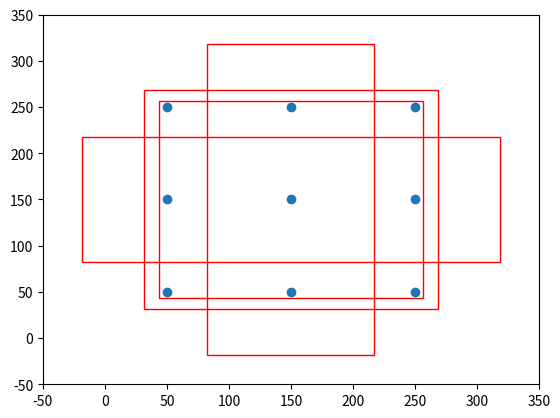

Generate this figure with matplotlib:
import numpy as np

class AnchorBox():
    def __init__(self, input_shape, min_size, max_size=None, aspect_ratios=None, flip=True):
        self.input_shape = input_shape

        self.min_size = min_size
        self.max_size = max_size

        self.aspect_ratios = []

        # # -----------#
        for ar in aspect_ratios:
            self.aspect_ratios.append(ar)
            self.aspect_ratios.append(1.0 / ar)
        
        
        #利用k-means 生成的锚框比
        # 添加的额外的框
        # self.aspect_ratios.append(1)
        # for ar in aspect_ratios:
        #     self.aspect_ratios.append(ar)
        # self.aspect_ratios.append(1)
        
    def call(self, layer_shape, mask=None):
        # --------------------------------- #
        #   获取输入进来的特征层的宽和高
        #   比如38x38
        # --------------------------------- #
        layer_height    = layer_shape[0]
        layer_width     = layer_shape[1]
        # --------------------------------- #
        #   获取输入进来的图片的宽和高
        #   比如300x300
        # --------------------------------- #
        img_height  = self.input_shape[0]
        img_width   = self.input_shape[1]
        
        box_widths  = []
        box_heights = []

        # --------------------------------- #
        #   self.aspect_ratios一般有两个值
        #   [1, 1, 2, 1/2]
        #  
    
        # --------------------------------- #
        for ar in self.aspect_ratios:
            # 首先添加一个较小的正方形
            if ar == 1 and len(box_widths) == 0:
                box_widths.append(self.min_size)
                box_heights.append(self.min_size)
            # 然后添加一个较大的正方形
            elif ar == 1 and len(box_widths) > 0:
                box_widths.append(np.sqrt(self.min_size * self.max_size))
                box_heights.append(np.sqrt(self.min_size * self.max_size))
            # 然后添加长方形
            elif ar != 1:
                box_widths.append(self.min_size * np.sqrt(ar))
                box_heights.append(self.min_size / np.sqrt(ar))
        #---------------------------------#
        # box_widths.append(np.sqrt(self.min_size * self.max_size))
        # box_heights.append(np.sqrt(self.min_size * self.max_size))


        # --------------------------------- #
        #   获得所有先验框的宽高1/2
        # --------------------------------- #
        box_widths  = 0.5 * np.array(box_widths)
        box_heights = 0.5 * np.array(box_heights)

        # --------------------------------- #
        #   每一个特征层对应的步长
        # --------------------------------- #
        step_x = img_width / layer_width
        step_y = img_height / layer_height

        # --------------------------------- #
        #   生成网格中心
        # --------------------------------- #
        linx = np.linspace(0.5 * step_x, img_width - 0.5 * step_x,
                           layer_width)
        liny = np.linspace(0.5 * step_y, img_height - 0.5 * step_y,
                           layer_height)
        centers_x, centers_y = np.meshgrid(linx, liny)
        centers_x = centers_x.reshape(-1, 1)
        centers_y = centers_y.reshape(-1, 1)

         # 每一个先验框需要两个(centers_x, centers_y)，前一个用来计算左上角，后一个计算右下角
        num_anchors_ = len(self.aspect_ratios)
        anchor_boxes = np.concatenate((centers_x, centers_y), axis=1)
        anchor_boxes = np.tile(anchor_boxes, (1, 2 * num_anchors_))
        # 获得先验框的左上角和右下角
        anchor_boxes[:, ::4]    -= box_widths
        anchor_boxes[:, 1::4]   -= box_heights
        anchor_boxes[:, 2::4]   += box_widths
        anchor_boxes[:, 3::4]   += box_heights

        # --------------------------------- #
        #   将先验框变成小数的形式
        #   归一化
        # --------------------------------- #
        anchor_boxes[:, ::2]    /= img_width
        anchor_boxes[:, 1::2]   /= img_height
        anchor_boxes = anchor_boxes.reshape(-1, 4)

        anchor_boxes = np.minimum(np.maximum(anchor_boxes, 0.0), 1.0)
        return anchor_boxes





#   用于计算共享特征层的大小
def get_vgg_output_length(height, width):
    filter_sizes    = [3, 3, 3, 3, 3, 3, 3, 3]
    padding         = [1, 1, 1, 1, 1, 1, 0, 0]
    stride          = [2, 2, 2, 2, 2, 2, 1, 1]
    feature_heights = []
    feature_widths  = []

    for i in range(len(filter_sizes)):
        height  = (height + 2*padding[i] - filter_sizes[i]) // stride[i] + 1
        width   = (width + 2*padding[i] - filter_sizes[i]) // stride[i] + 1
        feature_heights.append(height)
        feature_widths.append(width)
    return np.array(feature_heights)[-6:], np.array(feature_widths)[-6:]


def get_mobilenet_output_length(height, width):
    filter_sizes    = [3, 3, 3, 3, 3, 3, 3, 3, 3]
    padding         = [1, 1, 1, 1, 1, 1, 1, 1, 1]
    stride          = [2, 2, 2, 2, 2, 2, 2, 2, 2]
    feature_heights = []
    feature_widths  = []

    for i in range(len(filter_sizes)):
        height  = (height + 2*padding[i] - filter_sizes[i]) // stride[i] + 1
        width   = (width + 2*padding[i] - filter_sizes[i]) // stride[i] + 1
        feature_heights.append(height)
        feature_widths.append(width)
    return np.array(feature_heights)[-6:], np.array(feature_widths)[-6:]

def get_anchors(input_shape = [300,300], anchors_size = [30, 60, 111, 162, 213, 264, 315], backbone = 'vgg'):
    if backbone == 'vgg':
        feature_heights, feature_widths = get_vgg_output_length(input_shape[0], input_shape[1])
        aspect_ratios = [[1, 2], [1, 2, 3], [1, 2, 3], [1, 2, 3], [1, 2], [1, 2]]
    else:
        feature_heights, feature_widths = get_mobilenet_output_length(input_shape[0], input_shape[1])
        # aspect_ratios = [[0.55,0.56,0.64,0.72,1.03], [0.55,0.56,0.64,0.72,1.03], [0.55,0.56,0.64,0.72,1.03], [0.55,0.56,0.64,0.72,1.03], [0.55,0.56,0.64,0.72,1.03], [0.55,0.56,0.64,0.72,1.03]]
        aspect_ratios = [[1,2,3],[1,2,3],[1,2,3],[1,2,3],[1,2,3],[1,2,3]]
        # aspect_ratios = [[0.39, 0.41, 0.42, 0.61],[0.39, 0.41, 0.42, 0.61],[0.39, 0.41, 0.42, 0.61],[0.39, 0.41, 0.42, 0.61],[0.39, 0.41, 0.42, 0.61],[0.39, 0.41, 0.42, 0.61]] 
        #aspect_ratios =[[0.38, 0.4, 0.41, 0.42, 0.5, 0.73],[0.38, 0.4, 0.41, 0.42, 0.5, 0.73],[0.38, 0.4, 0.41, 0.42, 0.5, 0.73],[0.38, 0.4, 0.41, 0.42, 0.5, 0.73],[0.38, 0.4, 0.41, 0.42, 0.5, 0.73],[0.38, 0.4, 0.41, 0.42, 0.5, 0.73]]
        # aspect_ratios = [[1,0.4,0.48],[1,0.4,0.48],[1,0.4,0.48],[1,0.4,0.48],[1,0.4,0.48],[1,0.4,0.48]]
        # aspect_ratios = [[1,0.38,0.5,0.73],[1,0.38,0.5,0.73],[1,0.38,0.5,0.73],[1,0.38,0.5,0.73],[1,0.38,0.5,0.73],[1,0.38,0.5,0.73]]

        
    anchors = []
    for i in range(len(feature_heights)):
        anchor_boxes = AnchorBox(input_shape, anchors_size[i], max_size = anchors_size[i+1], 
                    aspect_ratios = aspect_ratios[i]).call([feature_heights[i], feature_widths[i]])
        anchors.append(anchor_boxes)

    anchors = np.concatenate(anchors, axis=0)
    return anchors







if __name__ == '__main__':
    import matplotlib.pyplot as plt
    class AnchorBox_for_Vision():
        def __init__(self, input_shape, min_size, max_size=None, aspect_ratios=None, flip=True):
            # 获得输入图片的大小，300x300
            self.input_shape = input_shape

            # 先验框的短边
            self.min_size = min_size
            # 先验框的长边
            self.max_size = max_size

            # [1, 2] => [1, 1, 2, 1/2]
            # [1, 2, 3] => [1, 1, 2, 1/2, 3, 1/3]
            self.aspect_ratios = []
            for ar in aspect_ratios:
                self.aspect_ratios.append(ar)
                self.aspect_ratios.append(1.0 / ar)

        def call(self, layer_shape, mask=None):
            # --------------------------------- #
            #   获取输入进来的特征层的宽和高
            #   比如3x3
            # --------------------------------- #
            layer_height    = layer_shape[0]
            layer_width     = layer_shape[1]
            # --------------------------------- #
            #   获取输入进来的图片的宽和高
            #   比如300x300
            # --------------------------------- #
            img_height  = self.input_shape[0]
            img_width   = self.input_shape[1]
            
            box_widths  = []
            box_heights = []
            # --------------------------------- #
            #   self.aspect_ratios一般有两个值
            #   [1, 1, 2, 1/2]
            #   [1, 1, 2, 1/2, 3, 1/3]
            # --------------------------------- #
            for ar in self.aspect_ratios:
                # 首先添加一个较小的正方形
                if ar == 1 and len(box_widths) == 0:
                    box_widths.append(self.min_size)
                    box_heights.append(self.min_size)
                # 然后添加一个较大的正方形
                elif ar == 1 and len(box_widths) > 0:
                    box_widths.append(np.sqrt(self.min_size * self.max_size))
                    box_heights.append(np.sqrt(self.min_size * self.max_size))
                # 然后添加长方形
                elif ar != 1:
                    box_widths.append(self.min_size * np.sqrt(ar))
                    box_heights.append(self.min_size / np.sqrt(ar))

            print("box_widths:", box_widths)
            print("box_heights:", box_heights)
            
            # --------------------------------- #
            #   获得所有先验框的宽高1/2
            # --------------------------------- #
            box_widths  = 0.5 * np.array(box_widths)
            box_heights = 0.5 * np.array(box_heights)

            # --------------------------------- #
            #   每一个特征层对应的步长
            #   3x3的步长为100
            # --------------------------------- #
            step_x = img_width / layer_width
            step_y = img_height / layer_height

            # --------------------------------- #
            #   生成网格中心
            # --------------------------------- #
            linx = np.linspace(0.5 * step_x, img_width - 0.5 * step_x, layer_width)
            liny = np.linspace(0.5 * step_y, img_height - 0.5 * step_y, layer_height)
            # 构建网格
            centers_x, centers_y = np.meshgrid(linx, liny)
            centers_x = centers_x.reshape(-1, 1)
            centers_y = centers_y.reshape(-1, 1)

            if layer_height == 3:
                fig = plt.figure()
                ax = fig.add_subplot(111)
                plt.ylim(-50,350)
                plt.xlim(-50,350)
                plt.scatter(centers_x,centers_y)

            # 每一个先验框需要两个(centers_x, centers_y)，前一个用来计算左上角，后一个计算右下角
            num_anchors_ = len(self.aspect_ratios)
            anchor_boxes = np.concatenate((centers_x, centers_y), axis=1)
            anchor_boxes = np.tile(anchor_boxes, (1, 2 * num_anchors_))
            
            # 获得先验框的左上角和右下角
            anchor_boxes[:, ::4]    -= box_widths
            anchor_boxes[:, 1::4]   -= box_heights
            anchor_boxes[:, 2::4]   += box_widths
            anchor_boxes[:, 3::4]   += box_heights

            print(np.shape(anchor_boxes))
            if layer_height == 3:
                rect1 = plt.Rectangle([anchor_boxes[4, 0],anchor_boxes[4, 1]],box_widths[0]*2,box_heights[0]*2,color="r",fill=False)
                rect2 = plt.Rectangle([anchor_boxes[4, 4],anchor_boxes[4, 5]],box_widths[1]*2,box_heights[1]*2,color="r",fill=False)
                rect3 = plt.Rectangle([anchor_boxes[4, 8],anchor_boxes[4, 9]],box_widths[2]*2,box_heights[2]*2,color="r",fill=False)
                rect4 = plt.Rectangle([anchor_boxes[4, 12],anchor_boxes[4, 13]],box_widths[3]*2,box_heights[3]*2,color="r",fill=False)
                
                ax.add_patch(rect1)
                ax.add_patch(rect2)
                ax.add_patch(rect3)
                ax.add_patch(rect4)

                plt.show()
            # --------------------------------- #
            #   将先验框变成小数的形式
            #   归一化
            # --------------------------------- #
            anchor_boxes[:, ::2]    /= img_width
            anchor_boxes[:, 1::2]   /= img_height
            anchor_boxes = anchor_boxes.reshape(-1, 4)

            anchor_boxes = np.minimum(np.maximum(anchor_boxes, 0.0), 1.0)
            return anchor_boxes

    # 输入图片大小为300, 300
    input_shape     = [300, 300] 
    # 指定先验框的大小，即宽高
    anchors_size    = [30, 60, 111, 162, 213, 264, 315]
    # feature_heights   [38, 19, 10, 5, 3, 1]
    # feature_widths    [38, 19, 10, 5, 3, 1]
    feature_heights, feature_widths = get_vgg_output_length(input_shape[0], input_shape[1])
    # 对先验框的数量进行一个指定 4，6
    # aspect_ratios                   = [[1, 2], [1, 2, 3], [1, 2, 3], [1, 2, 3], [1, 2], [1, 2]]

    aspect_ratios = [[1,0.4,0.48],[1,0.4,0.48],[1,0.4,0.48],[1,0.4,0.48],[1,0.4,0.48],[1,0.4,0.48]]
    # aspect_ratios                   = [[1, 0.55, 0.57], [1, 0.55, 0.57], [1, 0.55, 0.57], [1, 0.55, 0.57], [1, 0.55, 0.57], [1, 0.55, 0.57]]

    anchors = []
    for i in range(len(feature_heights)):
        anchors.append(AnchorBox_for_Vision(input_shape, anchors_size[i], max_size = anchors_size[i+1], 
                    aspect_ratios = aspect_ratios[i]).call([feature_heights[i], feature_widths[i]]))

    anchors = np.concatenate(anchors, axis=0)
    print(np.shape(anchors))